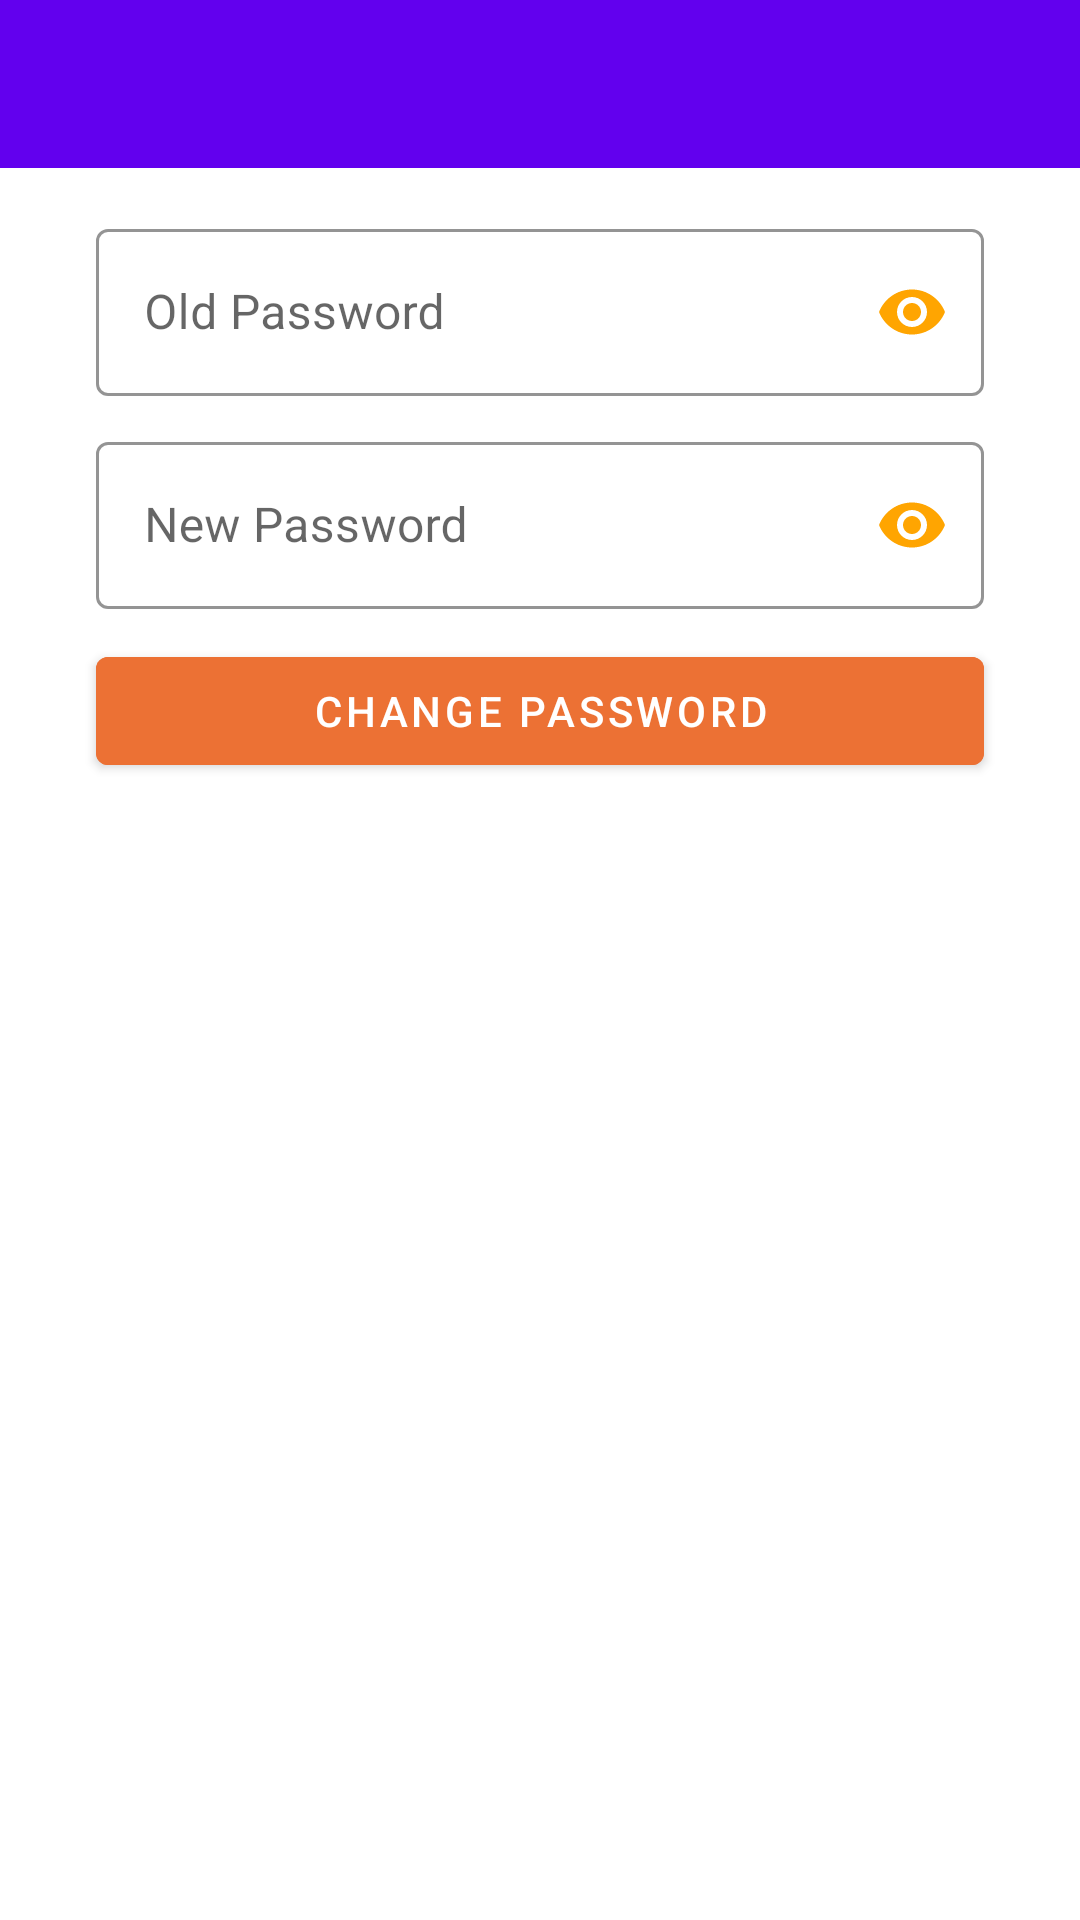

Produce the Android XML layout that renders to this screen, including the resource entries it uses.
<!-- AndroidManifest.xml: application theme Theme.Login_Activity -->
<!-- res/layout/activity_change_pass.xml -->
<?xml version="1.0" encoding="utf-8"?>
<androidx.constraintlayout.widget.ConstraintLayout xmlns:android="http://schemas.android.com/apk/res/android"
    xmlns:app="http://schemas.android.com/apk/res-auto"
    xmlns:tools="http://schemas.android.com/tools"
    android:layout_width="match_parent"
    android:layout_height="match_parent"
    tools:context=".ChangePass">
    <com.google.android.material.appbar.AppBarLayout
        android:id="@+id/appBarLayout"
        android:layout_width="match_parent"
        android:layout_height="wrap_content"
        app:layout_constraintTop_toTopOf="parent">

        <androidx.appcompat.widget.Toolbar
            android:id="@+id/toolbar"
            android:layout_width="match_parent"
            android:layout_height="?attr/actionBarSize"
            app:titleTextColor="@color/white" />

    </com.google.android.material.appbar.AppBarLayout>
    <com.google.android.material.textfield.TextInputLayout
        android:id="@+id/old_password"
        android:layout_width="match_parent"
        android:layout_height="wrap_content"
        android:layout_marginStart="32dp"
        android:layout_marginTop="15dp"
        android:layout_marginEnd="32dp"
        android:hint="Old Password"
        app:boxStrokeColor="@color/color_icon"
        app:hintTextColor="@color/black"
        app:endIconTint="@color/color_icon"
        app:startIconTint="@color/color_icon"
        app:endIconMode="password_toggle"
        app:layout_constraintBottom_toTopOf="@+id/new_password"
        app:layout_constraintEnd_toEndOf="parent"
        app:layout_constraintStart_toStartOf="parent"
        app:layout_constraintTop_toBottomOf="@id/appBarLayout"
        app:startIconDrawable="@drawable/ic_password"
        style="@style/Widget.MaterialComponents.TextInputLayout.OutlinedBox">
        <com.google.android.material.textfield.TextInputEditText
            android:id="@+id/oldpassText"
            android:layout_width="match_parent"
            android:layout_height="wrap_content"
            android:inputType="textPassword" />
    </com.google.android.material.textfield.TextInputLayout>

    <com.google.android.material.textfield.TextInputLayout
        android:id="@+id/new_password"
        android:layout_width="match_parent"
        android:layout_height="wrap_content"
        android:layout_marginStart="32dp"
        android:layout_marginEnd="32dp"
        android:layout_marginTop="10dp"
        android:hint="New Password"
        app:boxStrokeColor="@color/color_icon"
        app:hintTextColor="@color/black"
        app:endIconTint="@color/color_icon"
        app:startIconTint="@color/color_icon"
        app:endIconMode="password_toggle"
        app:layout_constraintEnd_toEndOf="parent"
        app:layout_constraintStart_toStartOf="parent"
        app:layout_constraintTop_toBottomOf="@id/old_password"
        app:startIconDrawable="@drawable/ic_password"
        style="@style/Widget.MaterialComponents.TextInputLayout.OutlinedBox">
        <com.google.android.material.textfield.TextInputEditText
            android:id="@+id/newpassText"
            android:layout_width="match_parent"
            android:layout_height="wrap_content"
            android:inputType="textPassword"/>
    </com.google.android.material.textfield.TextInputLayout>
    <com.google.android.material.button.MaterialButton
        android:id="@+id/changePassbtn"
        android:layout_width="match_parent"
        android:layout_height="wrap_content"
        android:layout_marginStart="32dp"
        android:layout_marginEnd="32dp"
        android:layout_marginTop="10dp"
        android:text="Change Password"
        android:backgroundTint="@color/color_button_2"
        app:layout_constraintEnd_toEndOf="parent"
        app:layout_constraintStart_toStartOf="parent"
        app:layout_constraintTop_toBottomOf="@id/new_password" />
</androidx.constraintlayout.widget.ConstraintLayout>
<!-- resources referenced by this layout -->
<resources>
  <color name="black">#FF000000</color>
  <color name="color_button_2">#EC7134</color>
  <color name="color_icon">#FFA501</color>
  <color name="white">#FFFFFFFF</color>
  <style name="Theme.Login_Activity" parent="Theme.MaterialComponents.Light.NoActionBar">
          
          <item name="colorPrimary">@color/purple_500</item>
          <item name="colorPrimaryVariant">@color/purple_700</item>
          <item name="colorOnPrimary">@color/white</item>
          
          <item name="colorSecondary">@color/teal_200</item>
          <item name="colorSecondaryVariant">@color/teal_700</item>
          <item name="colorOnSecondary">@color/black</item>
          
          <item name="android:statusBarColor" tools:targetApi="l">?attr/colorPrimaryVariant</item>
          
      </style>
  <color name="purple_500">#FF6200EE</color>
  <color name="purple_700">#FF3700B3</color>
  <color name="teal_200">#FF03DAC5</color>
  <color name="teal_700">#FF018786</color>
</resources>
